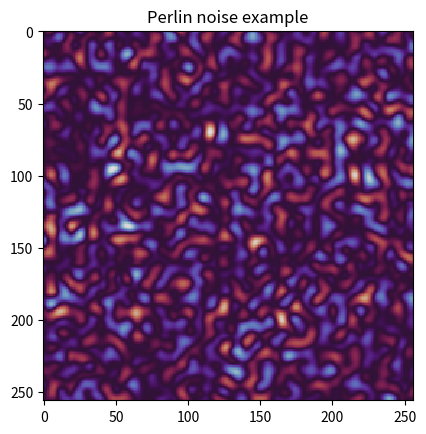

This chart was generated by the following Python code:
# [redacted]
# Non-parallel implementation

import math
import random
import numpy as np
import matplotlib.pyplot as plt

def plot_noise(noise, plt_title, cmap_given = "gray"):
    plt.imshow(noise, cmap=cmap_given, interpolation='nearest')
    #plt.colorbar()
    plt.title(plt_title)
    plt.show()

def generate_perlin_noise(width, height, scale):
    """
    Generate Perlin noise using the given parameters.
    
    Parameters:
    - width (int): Width of the noise array.
    - height (int): Height of the noise array.
    - scale (int): Scale factor for generating the noise.
    
    Returns:
    - noise (n-dimensional array): Perlin noise array of shape (height, width).
    """

    
    # Create an empty noise array
    noise = np.zeros((height, width))
    
    # Generate random gradient vectors
    gradients = np.random.randn(height // scale + 2, width // scale + 2, 2)

    # Iterate over each pixel in the noise array
    for y in range(height):
        for x in range(width):
            # Calculate the grid cell coordinates for the current pixel
            cell_x = x // scale
            cell_y = y // scale

            # Calculate the position within the cell as fractional offsets
            cell_offset_x = x / scale - cell_x
            cell_offset_y = y / scale - cell_y

            # Calculate the dot products between gradients and offsets
            dot_product_tl = np.dot([cell_offset_x, cell_offset_y], gradients[cell_y, cell_x])
            dot_product_tr = np.dot([cell_offset_x - 1, cell_offset_y], gradients[cell_y, cell_x + 1])
            dot_product_bl = np.dot([cell_offset_x, cell_offset_y - 1], gradients[cell_y + 1, cell_x])
            dot_product_br = np.dot([cell_offset_x - 1, cell_offset_y - 1], gradients[cell_y + 1, cell_x + 1])
          
            # Interpolate the dot products using smoothstep function
            weight_x = smoothstep(cell_offset_x)
            weight_y =  smoothstep(cell_offset_y)
            interpolated_top = lerp(dot_product_tl, dot_product_tr, weight_x)
            interpolated_bottom = lerp(dot_product_bl, dot_product_br, weight_x)
            interpolated_value = lerp(interpolated_top, interpolated_bottom, weight_y)

            # Store the interpolated value in the noise array
            noise[y, x] = interpolated_value
            
    # Normalize the noise values within the range of 0 to 1
    noise = (noise - np.min(noise)) / (np.max(noise) - np.min(noise))

    return noise

def smoothstep(t):
    """
    Smoothstep function for interpolation.
    
    Parameters:
    - t (float): Interpolation value between 0.0 and 1.0.
    
    Returns:
    - result (float): Smoothstep interpolated value.
    """
    return t * t * (3 - 2 * t)

def lerp(a, b, t):
    """
    Linear interpolation between two values.
    
    Parameters:
    - a (float): Start value.
    - b (float): End value.
    - t (float): Interpolation factor between 0.0 and 1.0.
    
    Returns:
    - result (float): Interpolated value between a and b.
    """
    return a + t * (b - a)

if __name__ == '__main__':
    # Set the width, height, and scale parameters
    width = 256
    height = 256
    scale = 10

    # Generate the Perlin noise
    noise = generate_perlin_noise(width, height, scale)

    # Plot the Perlin noise
    plot_noise(noise, "Perlin noise example", cmap_given = "twilight")